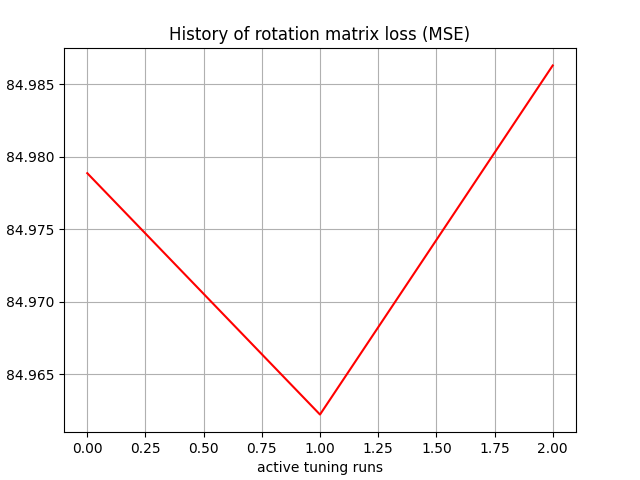

The file beside this chart, header and first rows:
, 0
0, 84.98
1, 84.96
2, 84.99
